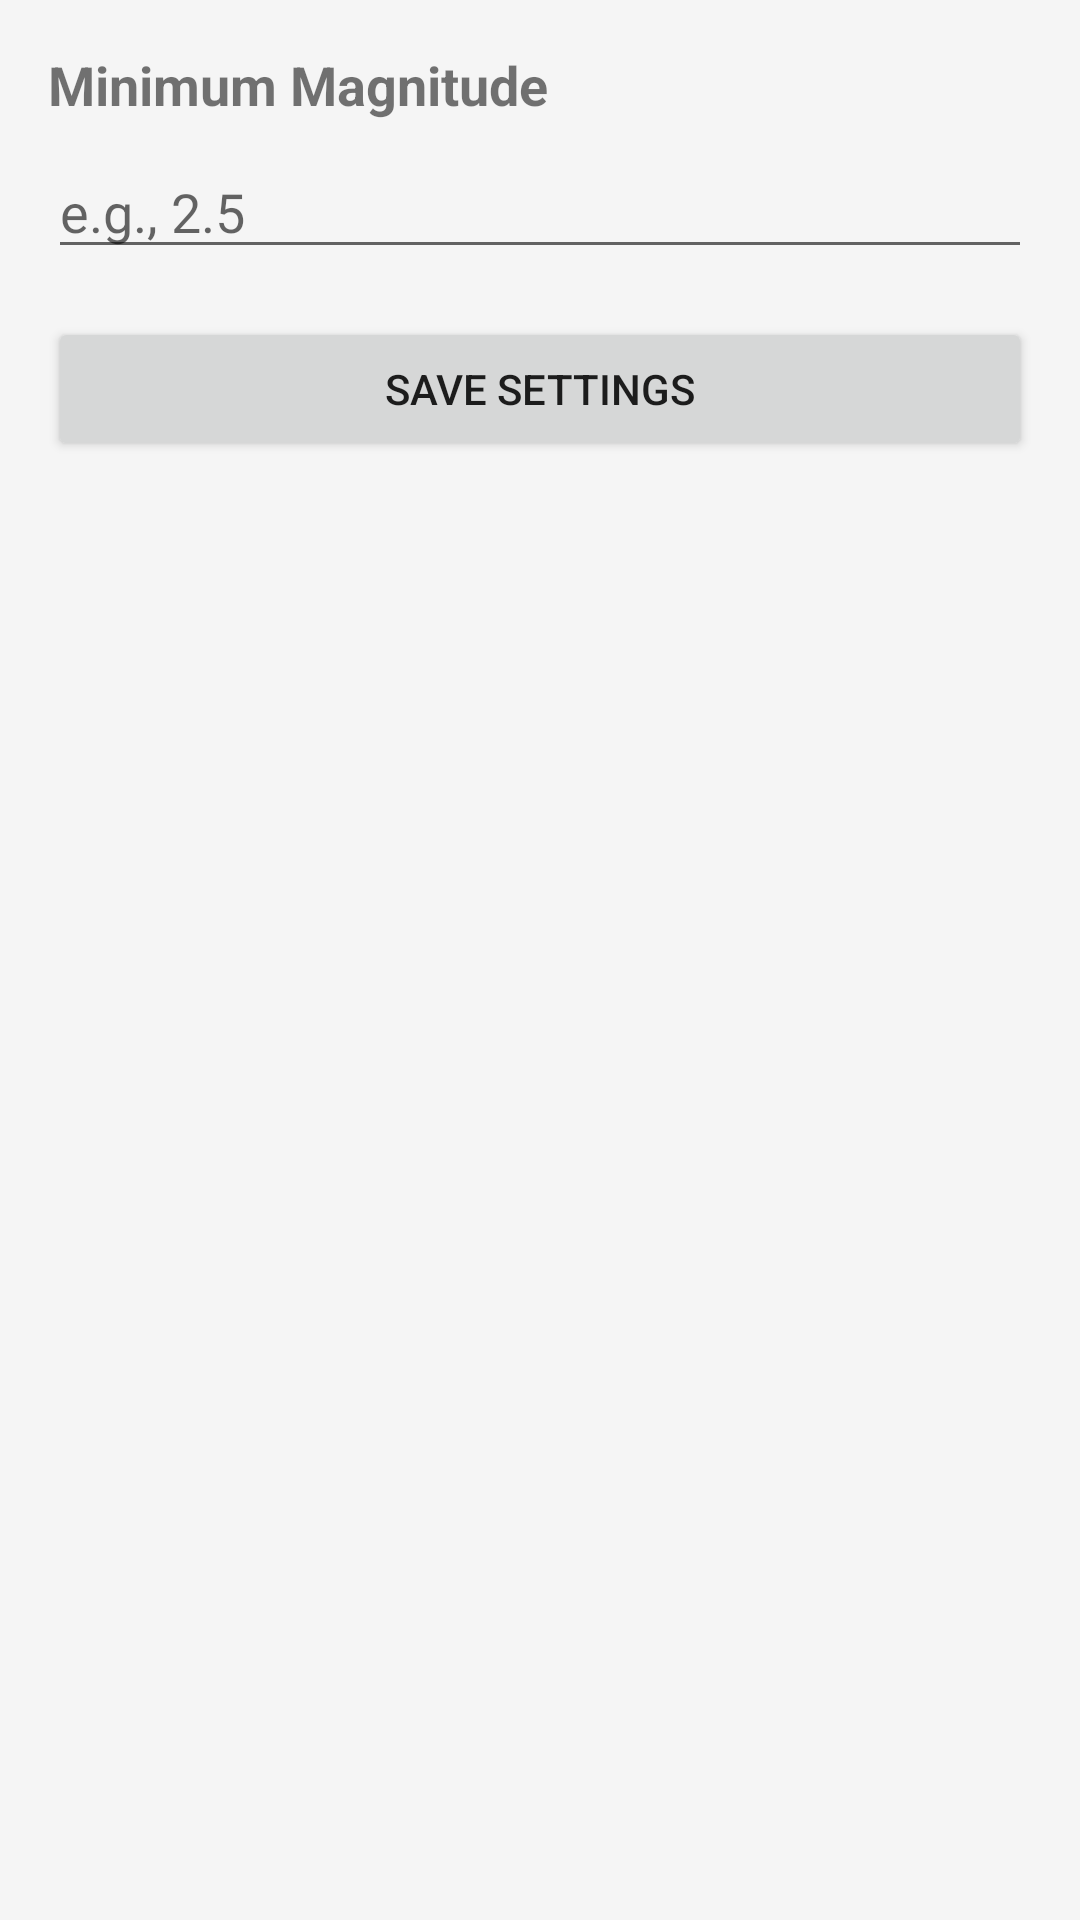

This screen was rendered from an Android layout file. Write that file and the resources it references.
<!-- AndroidManifest.xml: application theme Theme.Earthquake -->
<!-- res/layout/activity_settings.xml -->
<?xml version="1.0" encoding="utf-8"?>
<androidx.constraintlayout.widget.ConstraintLayout xmlns:android="http://schemas.android.com/apk/res/android"
    xmlns:app="http://schemas.android.com/apk/res-auto"
    xmlns:tools="http://schemas.android.com/tools"
    android:layout_width="match_parent"
    android:layout_height="match_parent"
    android:padding="16dp"
    tools:context=".SettingsActivity">

    <TextView
        android:id="@+id/lblMinMagnitude"
        android:layout_width="wrap_content"
        android:layout_height="wrap_content"
        android:text="Minimum Magnitude"
        android:textSize="18sp"
        android:textStyle="bold"
        app:layout_constraintStart_toStartOf="parent"
        app:layout_constraintTop_toTopOf="parent" />

    <EditText
        android:id="@+id/etMinMagnitude"
        android:layout_width="match_parent"
        android:layout_height="wrap_content"
        android:layout_marginTop="8dp"
        android:hint="e.g., 2.5"
        android:inputType="numberDecimal"
        app:layout_constraintTop_toBottomOf="@id/lblMinMagnitude" />

    <Button
        android:id="@+id/btnSave"
        android:layout_width="match_parent"
        android:layout_height="wrap_content"
        android:layout_marginTop="16dp"
        android:text="Save Settings"
        app:layout_constraintTop_toBottomOf="@id/etMinMagnitude" />

</androidx.constraintlayout.widget.ConstraintLayout>
<!-- resources referenced by this layout -->
<resources>
  <style name="Theme.Earthquake" parent="Theme.MaterialComponents.DayNight.DarkActionBar">
          
          <item name="colorPrimary">@color/primary</item>
          <item name="colorPrimaryVariant">@color/primary_variant</item>
          <item name="colorOnPrimary">@color/on_primary</item>
          
          <item name="colorSecondary">@color/secondary</item>
          <item name="colorSecondaryVariant">@color/secondary_variant</item>
          <item name="colorOnSecondary">@color/on_secondary</item>
          
          <item name="android:statusBarColor">?attr/colorPrimaryVariant</item>
          
          <item name="android:windowBackground">@color/background</item>
      </style>
  <color name="primary">#1976D2</color>
  <color name="primary_variant">#0D47A1</color>
  <color name="on_primary">#FFFFFF</color>
  <color name="secondary">#FFC107</color>
  <color name="secondary_variant">#FFA000</color>
  <color name="on_secondary">#000000</color>
  <color name="background">#F5F5F5</color>
</resources>
